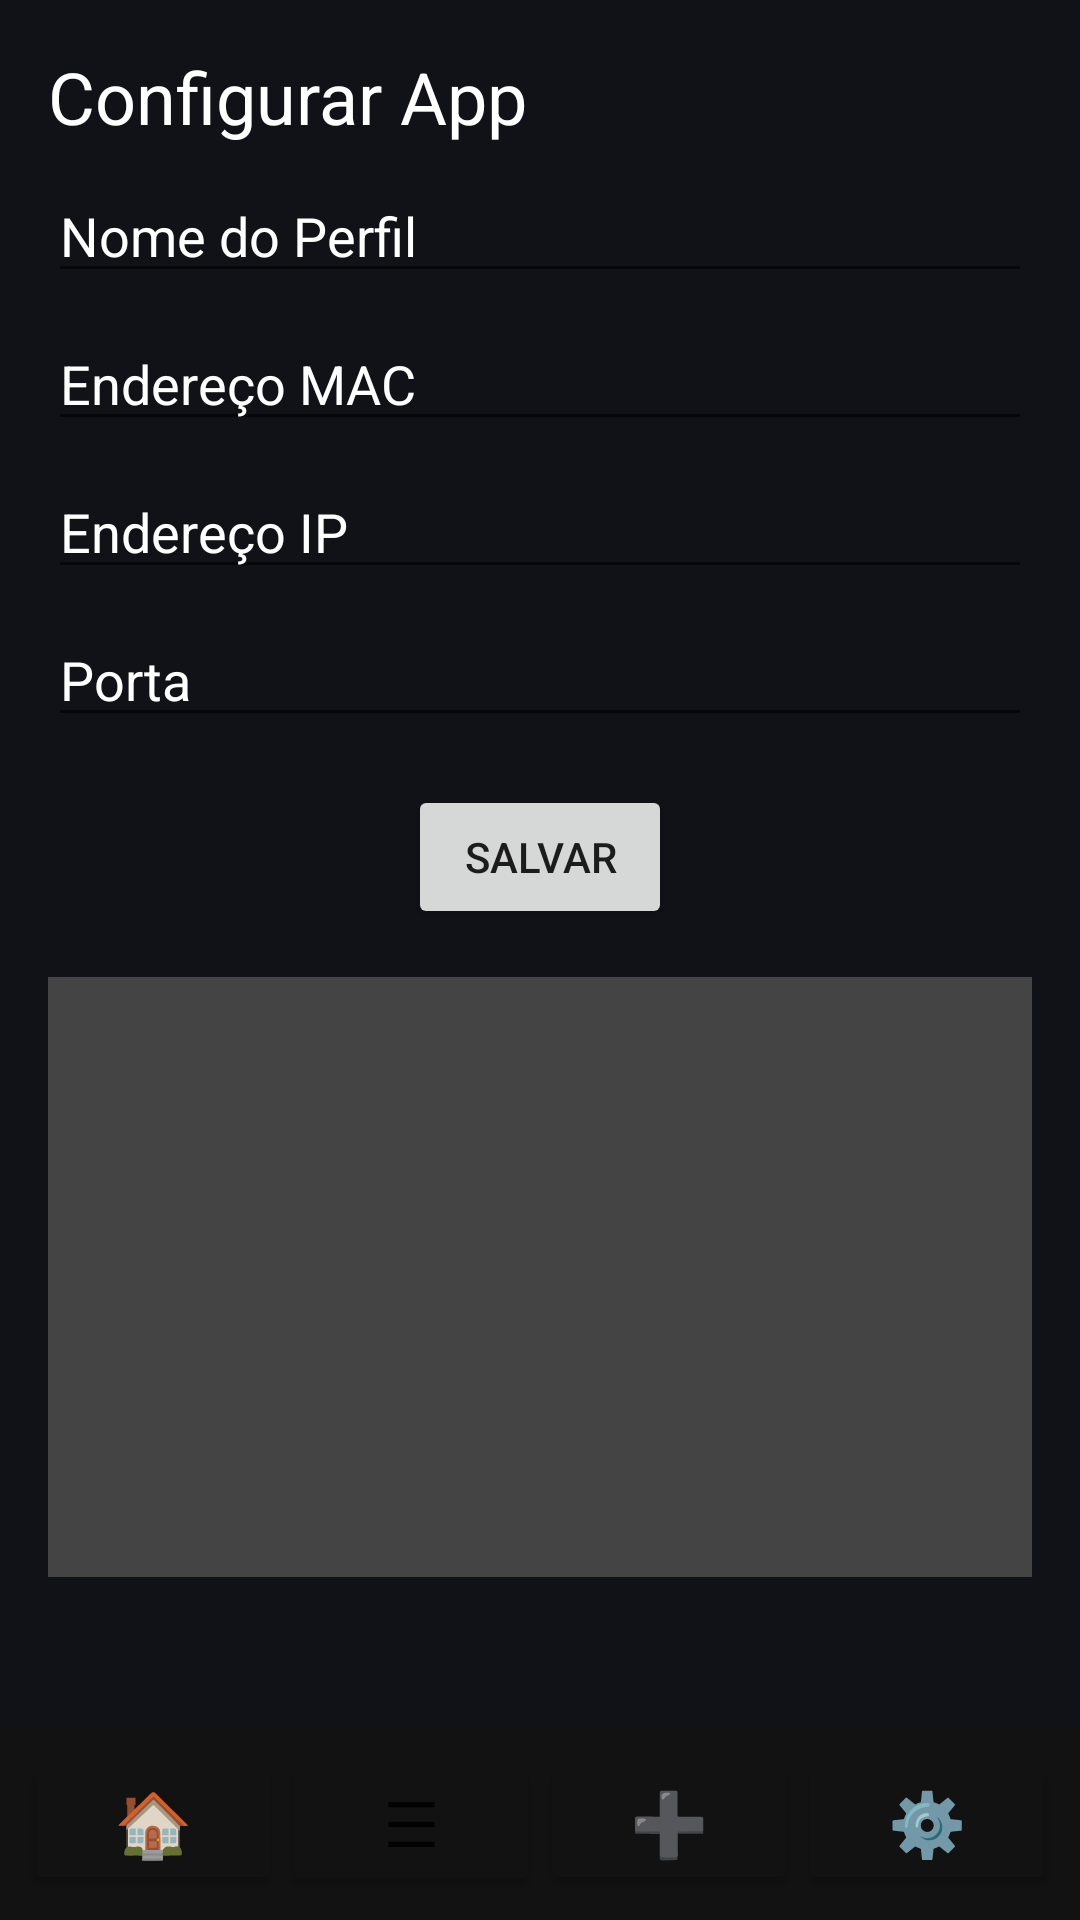

Layout XML and referenced resources for this Android screen:
<!-- AndroidManifest.xml: application theme AppTheme -->
<!-- res/layout/activity_settings.xml -->
<?xml version="1.0" encoding="utf-8"?>
<androidx.constraintlayout.widget.ConstraintLayout xmlns:android="http://schemas.android.com/apk/res/android"
    xmlns:app="http://schemas.android.com/apk/res-auto"
    xmlns:tools="http://schemas.android.com/tools"
    android:layout_width="match_parent"
    android:layout_height="match_parent"
    android:background="@color/grey"
    tools:context=".SettingsActivity">

    
    <ScrollView
        android:id="@+id/settings_content_scrollview"
        android:layout_width="0dp"
        android:layout_height="0dp"
        android:padding="16dp"
        app:layout_constraintTop_toTopOf="parent"
        app:layout_constraintBottom_toTopOf="@+id/footer_layout_settings"
        app:layout_constraintStart_toStartOf="parent"
        app:layout_constraintEnd_toEndOf="parent"
        android:fillViewport="true">

        <LinearLayout
            android:layout_width="match_parent"
            android:layout_height="wrap_content"
            android:orientation="vertical">

            <TextView
                android:id="@+id/titleTextView"
                android:layout_width="wrap_content"
                android:layout_height="wrap_content"
                android:text="Configurar App"
                android:textColor="@color/white"
                android:textSize="24sp" />

            <EditText
                android:id="@+id/editTextProfileName"
                android:layout_width="match_parent"
                android:layout_height="wrap_content"
                android:layout_marginTop="8dp"
                android:hint="Nome do Perfil"
                android:textColor="@color/white"
                android:textColorHint="@color/white" />

            <EditText
                android:id="@+id/editTextMac"
                android:layout_width="match_parent"
                android:layout_height="wrap_content"
                android:layout_marginTop="8dp"
                android:hint="Endereço MAC"
                android:textColor="@color/white"
                android:textColorHint="@color/white" />

            <EditText
                android:id="@+id/editTextIp"
                android:layout_width="match_parent"
                android:layout_height="wrap_content"
                android:layout_marginTop="8dp"
                android:hint="Endereço IP"
                android:textColor="@color/white"
                android:textColorHint="@color/white" />

            <EditText
                android:id="@+id/editTextPort"
                android:layout_width="match_parent"
                android:layout_height="wrap_content"
                android:layout_marginTop="8dp"
                android:hint="Porta"
                android:textColor="@color/white"
                android:textColorHint="@color/white" />

            <Button
                android:id="@+id/saveButton"
                android:layout_width="wrap_content"
                android:layout_height="wrap_content"
                android:layout_gravity="center_horizontal"
                android:layout_marginTop="16dp"
                android:text="Salvar" />

            <ListView
                android:id="@+id/listViewProfiles"
                android:layout_width="match_parent"
                android:layout_height="200dp"
                android:layout_marginTop="16dp"
                android:background="#444444" /> 
        </LinearLayout>
    </ScrollView>

    
    <include
        android:id="@+id/footer_layout_settings"
        layout="@layout/footer"
        android:layout_width="0dp"
        android:layout_height="wrap_content"
        app:layout_constraintBottom_toBottomOf="parent"
        app:layout_constraintStart_toStartOf="parent"
        app:layout_constraintEnd_toEndOf="parent" />

</androidx.constraintlayout.widget.ConstraintLayout>
<!-- res/layout/footer.xml (included above) -->
<LinearLayout
    xmlns:android="http://schemas.android.com/apk/res/android"
    android:layout_width="match_parent"
    android:layout_height="wrap_content"
    android:orientation="horizontal"
    android:background="@color/pretocinza"
    android:padding="8dp">

    <Button
          android:id="@+id/btnFooterHome"
          android:layout_width="0dp"
          android:layout_height="wrap_content"
          android:layout_weight="1"
          android:text="🏠"
          android:backgroundTint="@color/pretocinza"
          android:textSize="21sp"/>

    <Button
        android:id="@+id/btnFooterSelectButtons"
        android:layout_width="0dp"
        android:layout_height="wrap_content"
        android:layout_weight="1"
        android:text="☰"
        android:backgroundTint="@color/pretocinza"
        android:textSize="21sp"

        /> 

    <Button
        android:id="@+id/btnFooterAdd"
        android:layout_width="0dp"
        android:layout_height="wrap_content"
        android:layout_weight="1"
        android:text="➕"
        android:backgroundTint="@color/pretocinza"
        android:textSize="21sp"/> 

    <Button
        android:id="@+id/btnFooterConfig"
        android:layout_width="0dp"
        android:layout_height="wrap_content"
        android:layout_weight="1"
        android:text="⚙️"
        android:backgroundTint="@color/pretocinza"
        android:textSize="21sp"/> 



</LinearLayout>
<!-- resources referenced by this layout -->
<resources>
  <color name="grey">#101218</color>
  <color name="pretocinza">#121212</color>
  <color name="white">#FFFFFFFF</color>
  <style name="AppTheme" parent="Theme.MaterialComponents.DayNight.DarkActionBar">
          
          <item name="colorPrimary">@color/purple_500</item>
          <item name="colorPrimaryVariant">@color/purple_700</item>
          <item name="colorOnPrimary">@color/white</item>
          <item name="colorSecondary">@color/teal_200</item>
          <item name="colorOnSecondary">@color/white</item>
      </style>
  <color name="purple_500">#6200EE</color>
  <color name="purple_700">#3700B3</color>
  <color name="teal_200">#03DAC5</color>
</resources>
